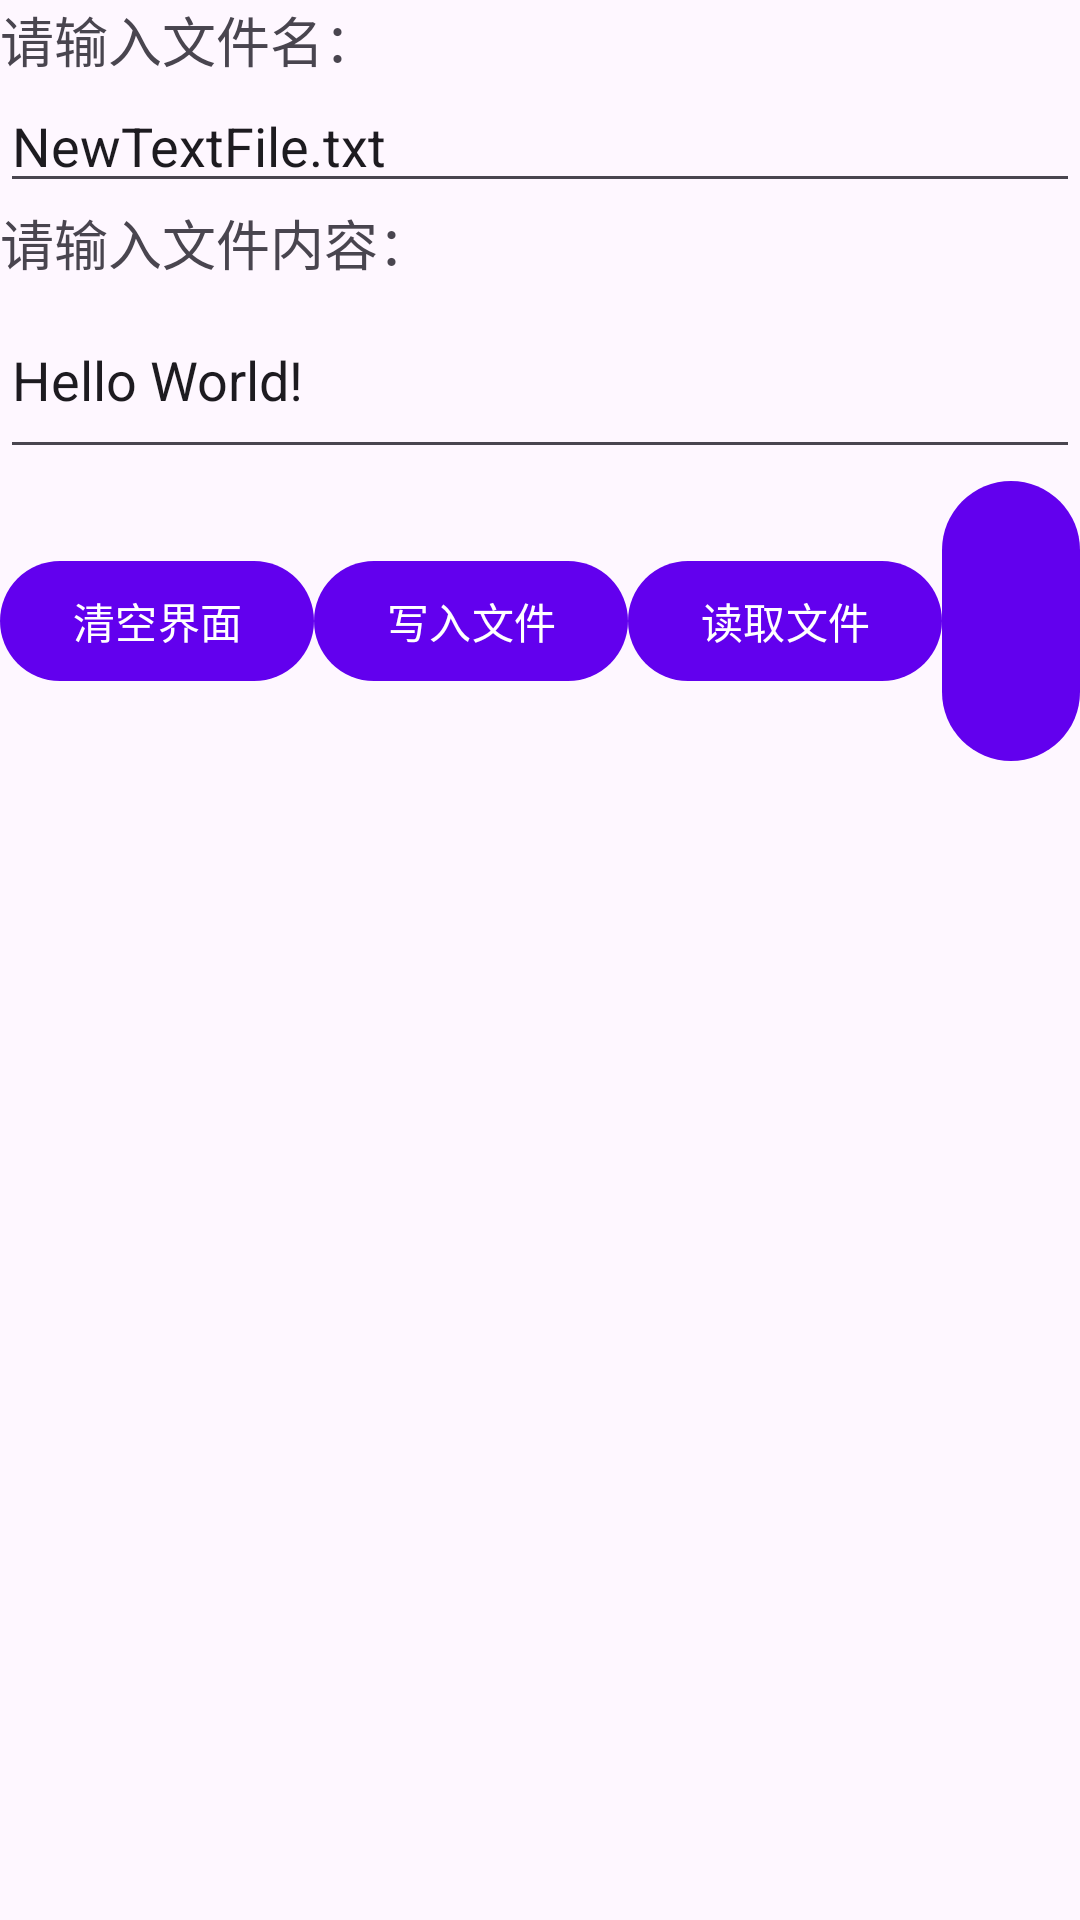

Reconstruct the res/layout file that produces this screen, plus the resources it refers to.
<!-- AndroidManifest.xml: application theme AppTheme -->
<!-- res/layout/activity_file.xml -->
<?xml version="1.0" encoding="utf-8"?>
<LinearLayout xmlns:android="http://schemas.android.com/apk/res/android"
    xmlns:tools="http://schemas.android.com/tools"
    android:layout_width="match_parent"
    android:layout_height="match_parent"
    android:orientation="vertical"
    tools:context=".FileActivity">

    <com.google.android.material.textview.MaterialTextView
        android:layout_width="wrap_content"
        android:layout_height="wrap_content"
        android:text="请输入文件名："
        android:textSize="18sp" />

    <com.google.android.material.textfield.TextInputEditText
        android:id="@+id/etFileName"
        android:layout_width="match_parent"
        android:layout_height="wrap_content"
        android:text="NewTextFile.txt" />

    <com.google.android.material.textview.MaterialTextView
        android:layout_width="wrap_content"
        android:layout_height="wrap_content"
        android:text="请输入文件内容："
        android:textSize="18sp" />

    <com.google.android.material.textfield.TextInputEditText
        android:id="@+id/etContent"
        android:layout_width="match_parent"
        android:layout_height="wrap_content"
        android:minLines="2"
        android:text="Hello World!" />

    <LinearLayout
        android:layout_width="fill_parent"
        android:layout_height="wrap_content"
        android:gravity="center"
        android:orientation="horizontal">

        <com.google.android.material.button.MaterialButton
            android:id="@+id/btnClean"
            android:layout_width="wrap_content"
            android:layout_height="wrap_content"
            android:text="清空界面" />

        <com.google.android.material.button.MaterialButton
            android:id="@+id/btnSave"
            android:layout_width="wrap_content"
            android:layout_height="wrap_content"
            android:text="写入文件" />

        <com.google.android.material.button.MaterialButton
            android:id="@+id/btnRead"
            android:layout_width="wrap_content"
            android:layout_height="wrap_content"
            android:text="读取文件" />

        <com.google.android.material.button.MaterialButton
            android:id="@+id/btnDelete"
            android:layout_width="wrap_content"
            android:layout_height="wrap_content"
            android:text="删除文件" />

        <com.google.android.material.button.MaterialButton
            android:id="@+id/btnFileList"
            android:layout_width="wrap_content"
            android:layout_height="wrap_content"
            android:text="文件列表" />
    </LinearLayout>
</LinearLayout>
<!-- resources referenced by this layout -->
<resources>
  <style name="AppTheme" parent="Theme.Material3.DayNight.NoActionBar">
          
          <item name="colorPrimary">@color/colorPrimary</item>
          <item name="colorPrimaryDark">@color/colorPrimaryDark</item>
          <item name="colorAccent">@color/colorAccent</item>
      </style>
  <!-- not gathered from this repository: default colours our renderer supplied (Android Studio template values) -->
  <color name="colorPrimary">#FF6200EE</color>
  <color name="colorPrimaryDark">#FF3700B3</color>
  <color name="colorAccent">#FF03DAC5</color>
</resources>
